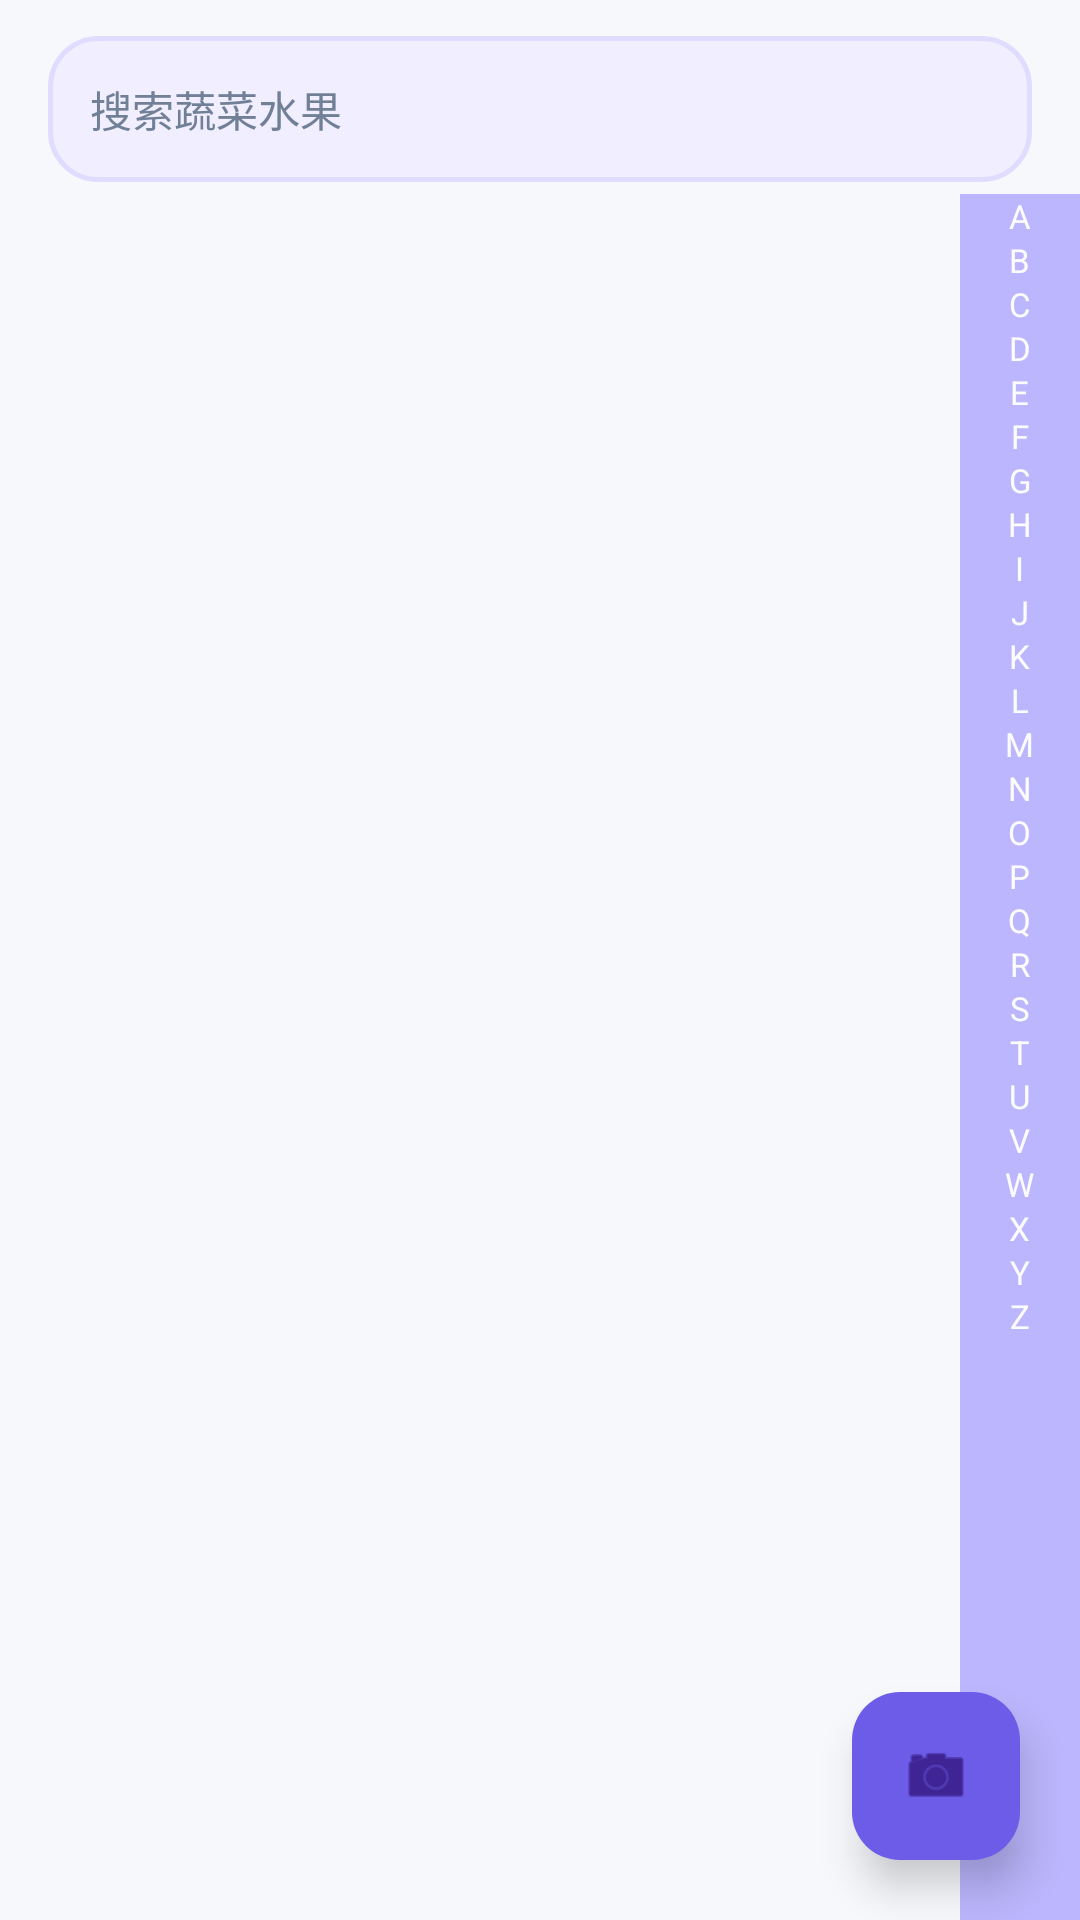

This screen was rendered from an Android layout file. Write that file and the resources it references.
<!-- AndroidManifest.xml: application theme Theme.MyApplication -->
<!-- res/layout/fragment_buy.xml -->
<?xml version="1.0" encoding="utf-8"?>
<androidx.coordinatorlayout.widget.CoordinatorLayout xmlns:android="http://schemas.android.com/apk/res/android"
    xmlns:app="http://schemas.android.com/apk/res-auto"
    android:layout_width="match_parent"
    android:layout_height="match_parent"
    android:background="@color/primary_bg">

    <LinearLayout
        android:layout_width="match_parent"
        android:layout_height="match_parent"
        android:orientation="vertical">

        
        <EditText
            android:id="@+id/search_box"
            android:layout_width="match_parent"
            android:layout_height="wrap_content"
            android:hint="搜索蔬菜水果"
            android:padding="14dp"
            android:background="@drawable/bg_search"
            android:layout_marginStart="16dp"
            android:layout_marginEnd="16dp"
            android:layout_marginTop="12dp"
            android:textSize="14sp"
            android:textColorHint="@color/text_hint" />

        <RelativeLayout
            android:layout_width="match_parent"
            android:layout_height="0dp"
            android:layout_weight="1"
            android:layout_marginTop="4dp">

            <ListView
                android:id="@+id/vegetable_list"
                android:layout_width="match_parent"
                android:layout_height="match_parent"
                android:layout_marginRight="40dp"
                android:padding="8dp"
                android:clipToPadding="false"
                android:dividerHeight="0dp" />

            <LinearLayout
                android:id="@+id/alphabet_scroll"
                android:layout_width="40dp"
                android:layout_height="match_parent"
                android:layout_alignParentRight="true"
                android:orientation="vertical"
                android:gravity="center_horizontal"
                android:background="@color/primary_light"
                android:alpha="0.7">

                <TextView android:layout_width="wrap_content" android:layout_height="wrap_content" android:text="A" android:textColor="@android:color/white" android:textSize="11sp" />
                <TextView android:layout_width="wrap_content" android:layout_height="wrap_content" android:text="B" android:textColor="@android:color/white" android:textSize="11sp" />
                <TextView android:layout_width="wrap_content" android:layout_height="wrap_content" android:text="C" android:textColor="@android:color/white" android:textSize="11sp" />
                <TextView android:layout_width="wrap_content" android:layout_height="wrap_content" android:text="D" android:textColor="@android:color/white" android:textSize="11sp" />
                <TextView android:layout_width="wrap_content" android:layout_height="wrap_content" android:text="E" android:textColor="@android:color/white" android:textSize="11sp" />
                <TextView android:layout_width="wrap_content" android:layout_height="wrap_content" android:text="F" android:textColor="@android:color/white" android:textSize="11sp" />
                <TextView android:layout_width="wrap_content" android:layout_height="wrap_content" android:text="G" android:textColor="@android:color/white" android:textSize="11sp" />
                <TextView android:layout_width="wrap_content" android:layout_height="wrap_content" android:text="H" android:textColor="@android:color/white" android:textSize="11sp" />
                <TextView android:layout_width="wrap_content" android:layout_height="wrap_content" android:text="I" android:textColor="@android:color/white" android:textSize="11sp" />
                <TextView android:layout_width="wrap_content" android:layout_height="wrap_content" android:text="J" android:textColor="@android:color/white" android:textSize="11sp" />
                <TextView android:layout_width="wrap_content" android:layout_height="wrap_content" android:text="K" android:textColor="@android:color/white" android:textSize="11sp" />
                <TextView android:layout_width="wrap_content" android:layout_height="wrap_content" android:text="L" android:textColor="@android:color/white" android:textSize="11sp" />
                <TextView android:layout_width="wrap_content" android:layout_height="wrap_content" android:text="M" android:textColor="@android:color/white" android:textSize="11sp" />
                <TextView android:layout_width="wrap_content" android:layout_height="wrap_content" android:text="N" android:textColor="@android:color/white" android:textSize="11sp" />
                <TextView android:layout_width="wrap_content" android:layout_height="wrap_content" android:text="O" android:textColor="@android:color/white" android:textSize="11sp" />
                <TextView android:layout_width="wrap_content" android:layout_height="wrap_content" android:text="P" android:textColor="@android:color/white" android:textSize="11sp" />
                <TextView android:layout_width="wrap_content" android:layout_height="wrap_content" android:text="Q" android:textColor="@android:color/white" android:textSize="11sp" />
                <TextView android:layout_width="wrap_content" android:layout_height="wrap_content" android:text="R" android:textColor="@android:color/white" android:textSize="11sp" />
                <TextView android:layout_width="wrap_content" android:layout_height="wrap_content" android:text="S" android:textColor="@android:color/white" android:textSize="11sp" />
                <TextView android:layout_width="wrap_content" android:layout_height="wrap_content" android:text="T" android:textColor="@android:color/white" android:textSize="11sp" />
                <TextView android:layout_width="wrap_content" android:layout_height="wrap_content" android:text="U" android:textColor="@android:color/white" android:textSize="11sp" />
                <TextView android:layout_width="wrap_content" android:layout_height="wrap_content" android:text="V" android:textColor="@android:color/white" android:textSize="11sp" />
                <TextView android:layout_width="wrap_content" android:layout_height="wrap_content" android:text="W" android:textColor="@android:color/white" android:textSize="11sp" />
                <TextView android:layout_width="wrap_content" android:layout_height="wrap_content" android:text="X" android:textColor="@android:color/white" android:textSize="11sp" />
                <TextView android:layout_width="wrap_content" android:layout_height="wrap_content" android:text="Y" android:textColor="@android:color/white" android:textSize="11sp" />
                <TextView android:layout_width="wrap_content" android:layout_height="wrap_content" android:text="Z" android:textColor="@android:color/white" android:textSize="11sp" />
            </LinearLayout>

        </RelativeLayout>

    </LinearLayout>

    <com.google.android.material.floatingactionbutton.FloatingActionButton
        android:id="@+id/fab_recognize"
        android:layout_width="wrap_content"
        android:layout_height="wrap_content"
        android:layout_gravity="bottom|end"
        android:layout_margin="20dp"
        android:src="@android:drawable/ic_menu_camera"
        android:contentDescription="食材识别"
        app:backgroundTint="@color/primary_color"
        app:elevation="8dp"
        app:pressedTranslationZ="12dp"
        app:fabSize="normal" />

</androidx.coordinatorlayout.widget.CoordinatorLayout>
<!-- resources referenced by this layout -->
<resources>
  <color name="primary_bg">#F7F8FC</color>
  <color name="primary_color">#6C5CE7</color>
  <color name="primary_light">#A29BFE</color>
  <color name="text_hint">#718096</color>
  <!-- drawable bg_search (drawable) -->
  <?xml version="1.0" encoding="utf-8"?>
  <shape xmlns:android="http://schemas.android.com/apk/res/android"
      android:shape="rectangle">
      <solid android:color="@color/search_bg" />
      <corners android:radius="16dp" />
      <stroke android:width="1.5dp" android:color="@color/search_stroke" />
  </shape>
  <style name="Theme.MyApplication" parent="Base.Theme.MyApplication" />
  <color name="search_bg">#FFF0EEFF</color>
  <color name="search_stroke">#FFE0DCFF</color>
  <style name="Base.Theme.MyApplication" parent="Theme.Material3.DayNight.NoActionBar">
          <item name="colorPrimary">@color/primary_color</item>
          <item name="colorPrimaryDark">@color/primary_dark</item>
          <item name="colorAccent">@color/primary_light</item>
          <item name="android:colorBackground">@color/primary_bg</item>
          <item name="android:statusBarColor">@color/primary_bg</item>
          <item name="android:navigationBarColor">@color/nav_bg</item>
          <item name="android:textColorPrimary">@color/text_title</item>
          <item name="android:textColorSecondary">@color/text_body</item>
          <item name="android:textColorHint">@color/text_hint</item>
      </style>
  <color name="primary_dark">#5849D1</color>
  <color name="nav_bg">#FFFFFFFF</color>
  <color name="text_title">#2D3748</color>
  <color name="text_body">#4A5568</color>
</resources>
